The GitHub repository Go-Birds-Dev/Go_birds contains a labelled image folder "datos" with 10 categories: ara ararauna, chroicocephalus ridibundus, eubucco bourcierii, laterallus albigularis, melanerpes formicivorus, patagioenas subvinacea, platalea ajaja, rynchops niger, theristicus caudatus, vultur gryphus. Examples follow, each with its label.

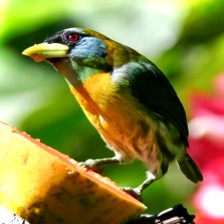
Label: eubucco bourcierii

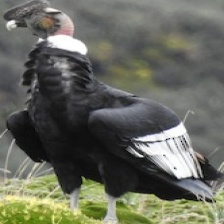
Label: vultur gryphus

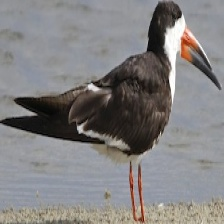
Label: rynchops niger

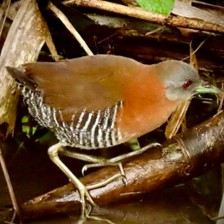
Label: laterallus albigularis

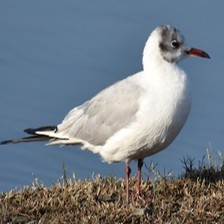
Label: chroicocephalus ridibundus

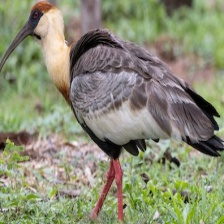
Label: theristicus caudatus
